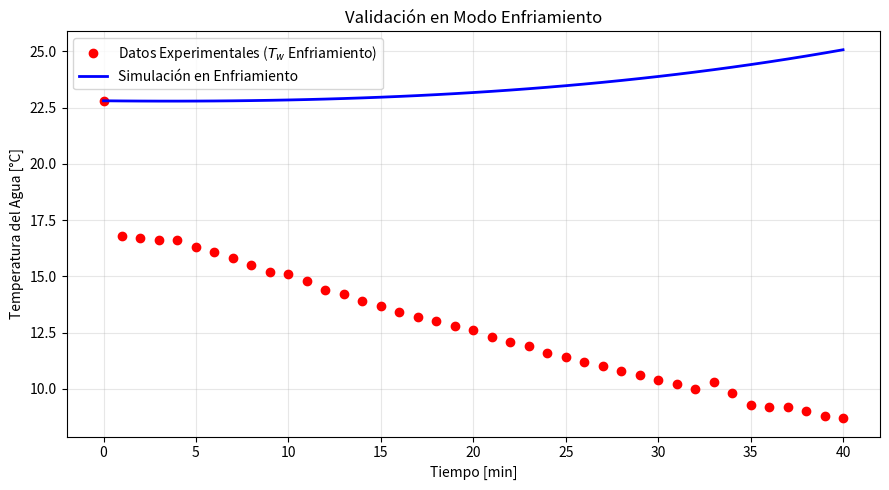

Here is the Python script that generated this plot:
import matplotlib.pyplot as plt
import numpy as np
import pandas as pd
from scipy.integrate import solve_ivp
from scipy.interpolate import interp1d

# ==============================================================================
# 1. PARÁMETROS OPTIMIZADOS EN MODO CALENTAMIENTO (INGRESAR AQUÍ TUS RESULTADOS)
# ==============================================================================
# Reemplaza estos valores por los obtenidos en la optimización del modo calentamiento
R_contacto_opt = 8.0375  # [K/W] Resistencia de contacto térmico
R_qR_opt = 1.9562  # [K/W] Resistencia térmica interna
UA_opt = 0.0010  # [W/K] Coeficiente de pérdidas térmicas


# ==============================================================================
# 2. DATOS EXPERIMENTALES EN MODO ENFRIAMIENTO (COOLING)
# ==============================================================================
# Tiempo experimental (0 a 40 minutos en segundos, 41 puntos)
t_exp_cooling = np.linspace(0, 2400, 41)

# Corriente medida / corregida [A]
I_exp_cooling = np.array([
    1.830000, 1.871667, 1.913333, 1.955000, 1.996667, 2.038333, 2.080000, 2.121667,
    2.163333, 2.205000, 2.246667, 2.288333, 2.330000, 2.371667, 2.413333, 2.455000,
    2.496667, 2.538333, 2.580000, 2.621667, 2.663333, 2.705000, 2.746667, 2.788333,
    2.830000, 2.871667, 2.913333, 2.955000, 2.996667, 3.038333, 3.080000, 3.121667,
    3.163333, 3.205000, 3.246667, 3.288333, 3.330000, 3.371667, 3.413333, 3.455000,
    3.496667
])

# Temperatura experimental del fluido/agua [°C]
Tw_exp_cooling = np.array([
    22.8, 16.8, 16.7, 16.6, 16.6, 16.3, 16.1, 15.8, 15.5, 15.2,
    15.1, 14.8, 14.4, 14.2, 13.9, 13.7, 13.4, 13.2, 13.0, 12.8,
    12.6, 12.3, 12.1, 11.9, 11.6, 11.4, 11.2, 11.0, 10.8, 10.6,
    10.4, 10.2, 10.0, 10.3,  9.8,  9.3,  9.2,  9.2,  9.0,  8.8,
    8.7
])

T_amb = 21.5  # Temperatura ambiente [°C]

# Propiedades térmicas del sistema en enfriamiento
m_bebida, cp_bebida = 0.355, 3900.0
m_lata, cp_lata = 0.015, 900.0
m_bano, cp_agua = 0.300, 4186.0
m_acero, cp_acero = 0.207, 500.0
C_sistema_cooling = (
    m_bebida * cp_bebida
    + m_lata * cp_lata
    + m_bano * cp_agua
    + m_acero * cp_acero
)

alpha = 0.0530
R0 = 2.1000
Rq = 1.9500
N = 2

I_func_cooling = interp1d(
    t_exp_cooling, I_exp_cooling, bounds_error=False, fill_value="extrapolate"
)


# ==============================================================================
# 3. RESOLUCIÓN DE SUPERFICIES Y ENFRIAMIENTO CORREGIDO
# ==============================================================================
def resolver_superficies_cooling(Tw, I, R_contacto, R_qR):
    """Calcula Tc (superficie fría en contacto con agua) y Th (caliente en contacto con disipador)."""
    T0 = 273.15

    # Ecuación de conservación en superficie fría (Tc)
    A11 = (1.0 / (N * R_contacto)) + alpha * I + (1.0 / Rq)
    A12 = -1.0 / Rq
    B1 = (Tw / (N * R_contacto)) - alpha * T0 * I + 0.5 * (I**2) * R0

    # Ecuación de conservación en superficie caliente (Th)
    A21 = -1.0 / Rq
    A22 = (1.0 / (N * R_qR)) - alpha * I + (1.0 / Rq)
    B2 = (T_amb / (N * R_qR)) + alpha * T0 * I + 0.5 * (I**2) * R0

    A = np.array([[A11, A12], [A21, A22]])
    B = np.array([B1, B2])

    try:
        Tc, Th = np.linalg.solve(A, B)
    except np.linalg.LinAlgError:
        return T_amb, Tw, 0.0

    # Calor extraído del agua hacia la cara fría
    Qc = (Tw - Tc) / (N * R_contacto)
    return Tc, Th, N * Qc


def eduo_cooling(t, y, R_contacto, R_qR, UA):
    Tw = y[0]
    I_t = float(I_func_cooling(t))
    Tc, Th, Q_extraido = resolver_superficies_cooling(
        Tw, I_t, R_contacto, R_qR
    )

    # Pérdidas al ambiente (positivas si el agua está más caliente que el ambiente)
    Q_perdidas = UA * (Tw - T_amb)

    # El calor extraído SIEMPRE reduce la temperatura del fluido
    dTw_dt = (-Q_extraido - Q_perdidas) / C_sistema_cooling
    return [dTw_dt]


# Simulación numérica
sol = solve_ivp(
    eduo_cooling,
    [t_exp_cooling[0], t_exp_cooling[-1]],
    [Tw_exp_cooling[0]],
    args=(R_contacto_opt, R_qR_opt, UA_opt),
    t_eval=t_exp_cooling,
    method="RK45",
)

Tw_sim_cooling = sol.y[0]

# ==============================================================================
# 4. GRÁFICO DE COMPARACIÓN
# ==============================================================================
plt.figure(figsize=(9, 5))
plt.plot(
    t_exp_cooling / 60.0,
    Tw_exp_cooling,
    "ro",
    label="Datos Experimentales ($T_w$ Enfriamiento)",
)
plt.plot(
    t_exp_cooling / 60.0,
    Tw_sim_cooling,
    "b-",
    linewidth=2,
    label="Simulación en Enfriamiento",
)
plt.title("Validación en Modo Enfriamiento")
plt.xlabel("Tiempo [min]")
plt.ylabel("Temperatura del Agua [°C]")
plt.grid(True, alpha=0.3)
plt.legend()
plt.tight_layout()
plt.show()
